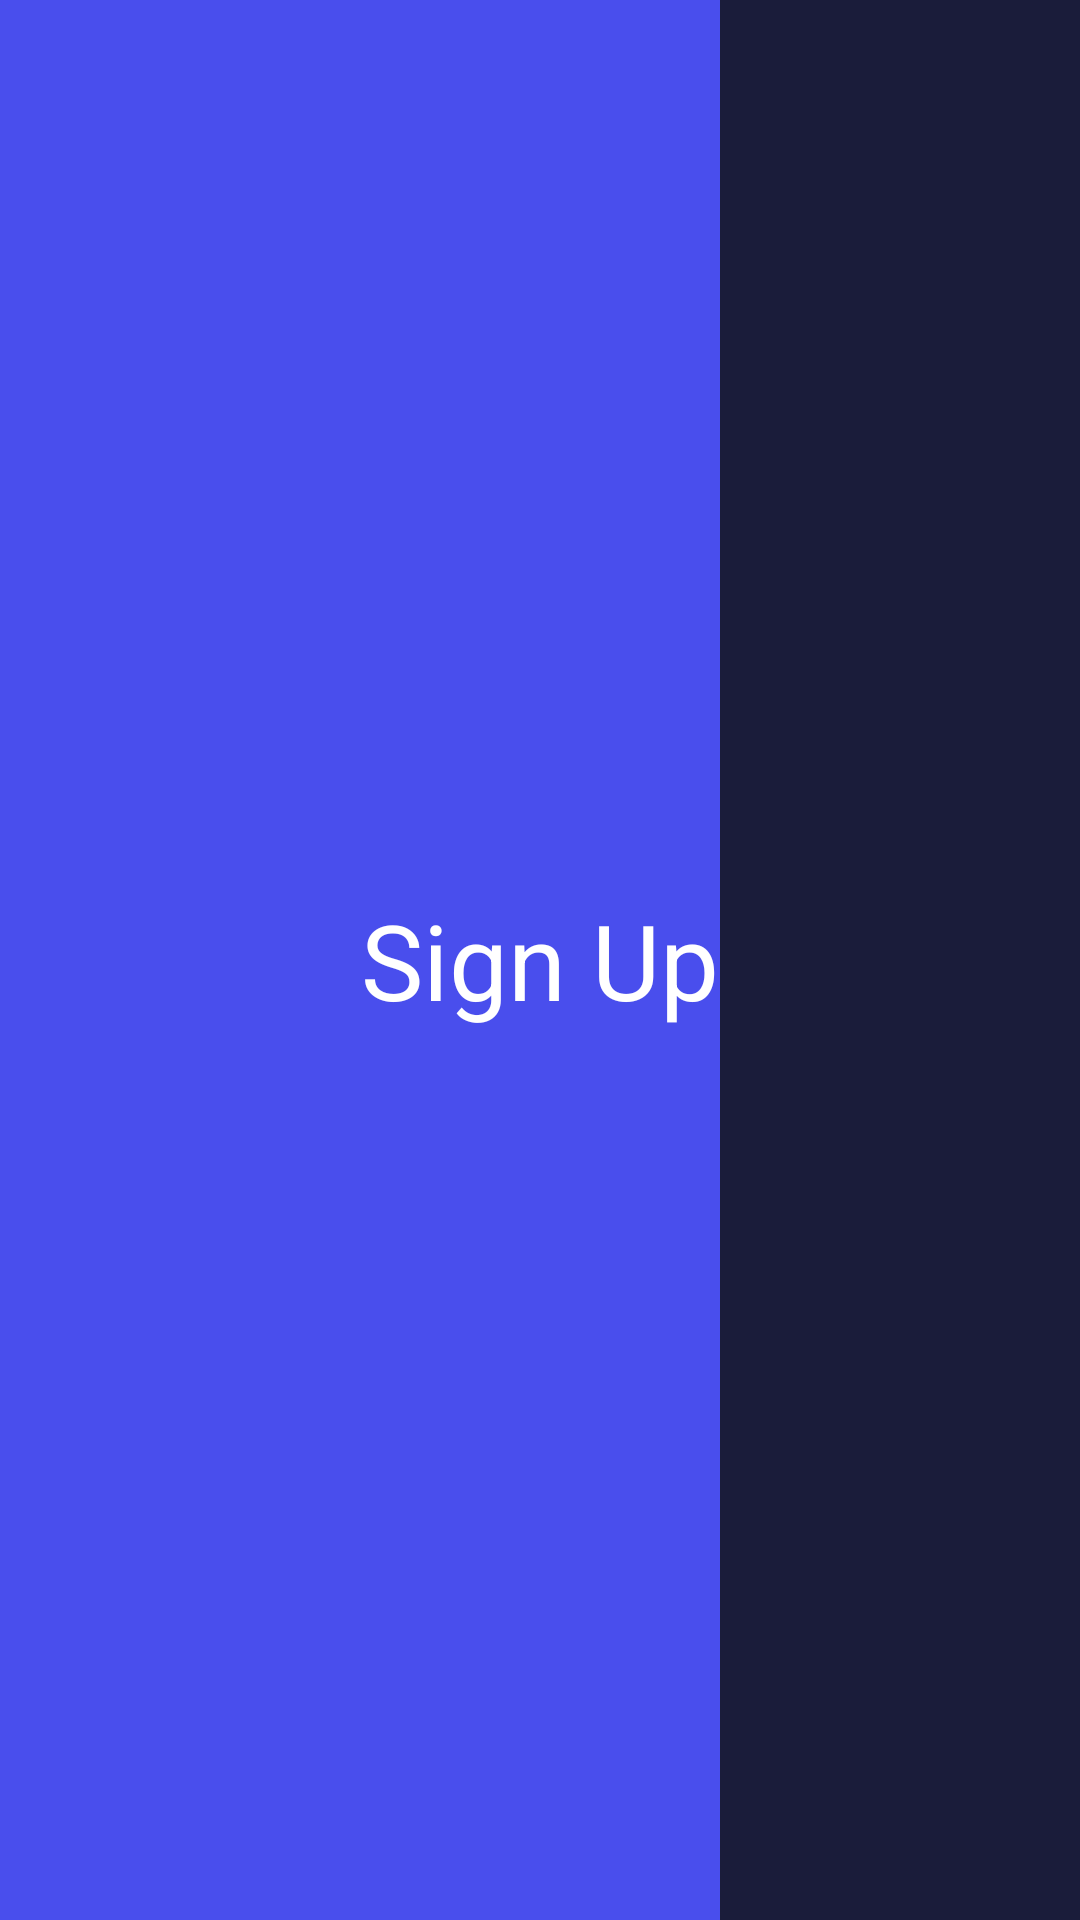

Reconstruct the res/layout file that produces this screen, plus the resources it refers to.
<!-- AndroidManifest.xml: application theme Theme.XmlOnBoard -->
<!-- res/layout/fragment_signup.xml -->
<?xml version="1.0" encoding="utf-8"?>
<layout xmlns:android="http://schemas.android.com/apk/res/android"
    xmlns:tools="http://schemas.android.com/tools"
    xmlns:app="http://schemas.android.com/apk/res-auto"
    tools:context=".ui.signup.SignupFragment">

    <androidx.constraintlayout.widget.ConstraintLayout
        android:layout_width="match_parent"
        android:layout_height="match_parent"
        android:background="@color/right_blue">

        <TextView
            android:layout_width="wrap_content"
            android:layout_height="wrap_content"
            android:text="Sign Up"
            android:textColor="@color/white"
            android:textSize="35sp"
            app:layout_constraintBottom_toBottomOf="parent"
            app:layout_constraintEnd_toEndOf="parent"
            app:layout_constraintHorizontal_bias="0.5"
            app:layout_constraintStart_toStartOf="parent"
            app:layout_constraintTop_toTopOf="parent" />

        <LinearLayout
            android:layout_width="match_parent"
            android:layout_height="match_parent"
            android:orientation="horizontal">
            <androidx.constraintlayout.widget.ConstraintLayout
                android:layout_width="0dp"
                android:layout_height="match_parent"
                android:layout_weight="2"/>
            <androidx.constraintlayout.widget.ConstraintLayout
                android:layout_width="0dp"
                android:layout_height="match_parent"
                android:background="@color/dark_blue"
                android:layout_weight="1"/>
        </LinearLayout>


    </androidx.constraintlayout.widget.ConstraintLayout>

</layout>
<!-- resources referenced by this layout -->
<resources>
  <color name="dark_blue">#1A1C3A</color>
  <color name="right_blue">#494EED</color>
  <color name="white">#FFFFFFFF</color>
  <style name="Theme.XmlOnBoard" parent="Theme.MaterialComponents.DayNight.NoActionBar">
          
          <item name="colorPrimary">@color/white</item>
          <item name="colorPrimaryVariant">#b8b8b8</item>
          <item name="colorOnPrimary">@color/white</item>
          
          <item name="colorSecondary">@color/teal_200</item>
          <item name="colorSecondaryVariant">@color/teal_700</item>
          <item name="colorOnSecondary">@color/black</item>
          
          <item name="android:statusBarColor" tools:targetApi="l">?attr/colorPrimaryVariant</item>
          
      </style>
  <color name="teal_200">#FF03DAC5</color>
  <color name="teal_700">#FF018786</color>
  <color name="black">#FF000000</color>
</resources>
